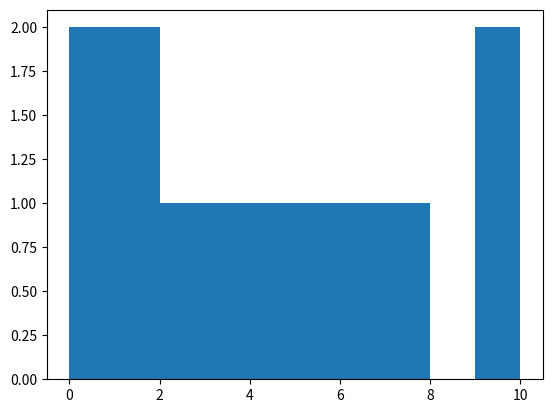

Source code (Python):
import matplotlib.pyplot as plt
import numpy as np

x = np.array([0, 1, 3, 5, 7, 9, 10])
y = np.array([0, 2, 4, 6, 8, 9, 10])

plt.hist(x, y)
plt.show()